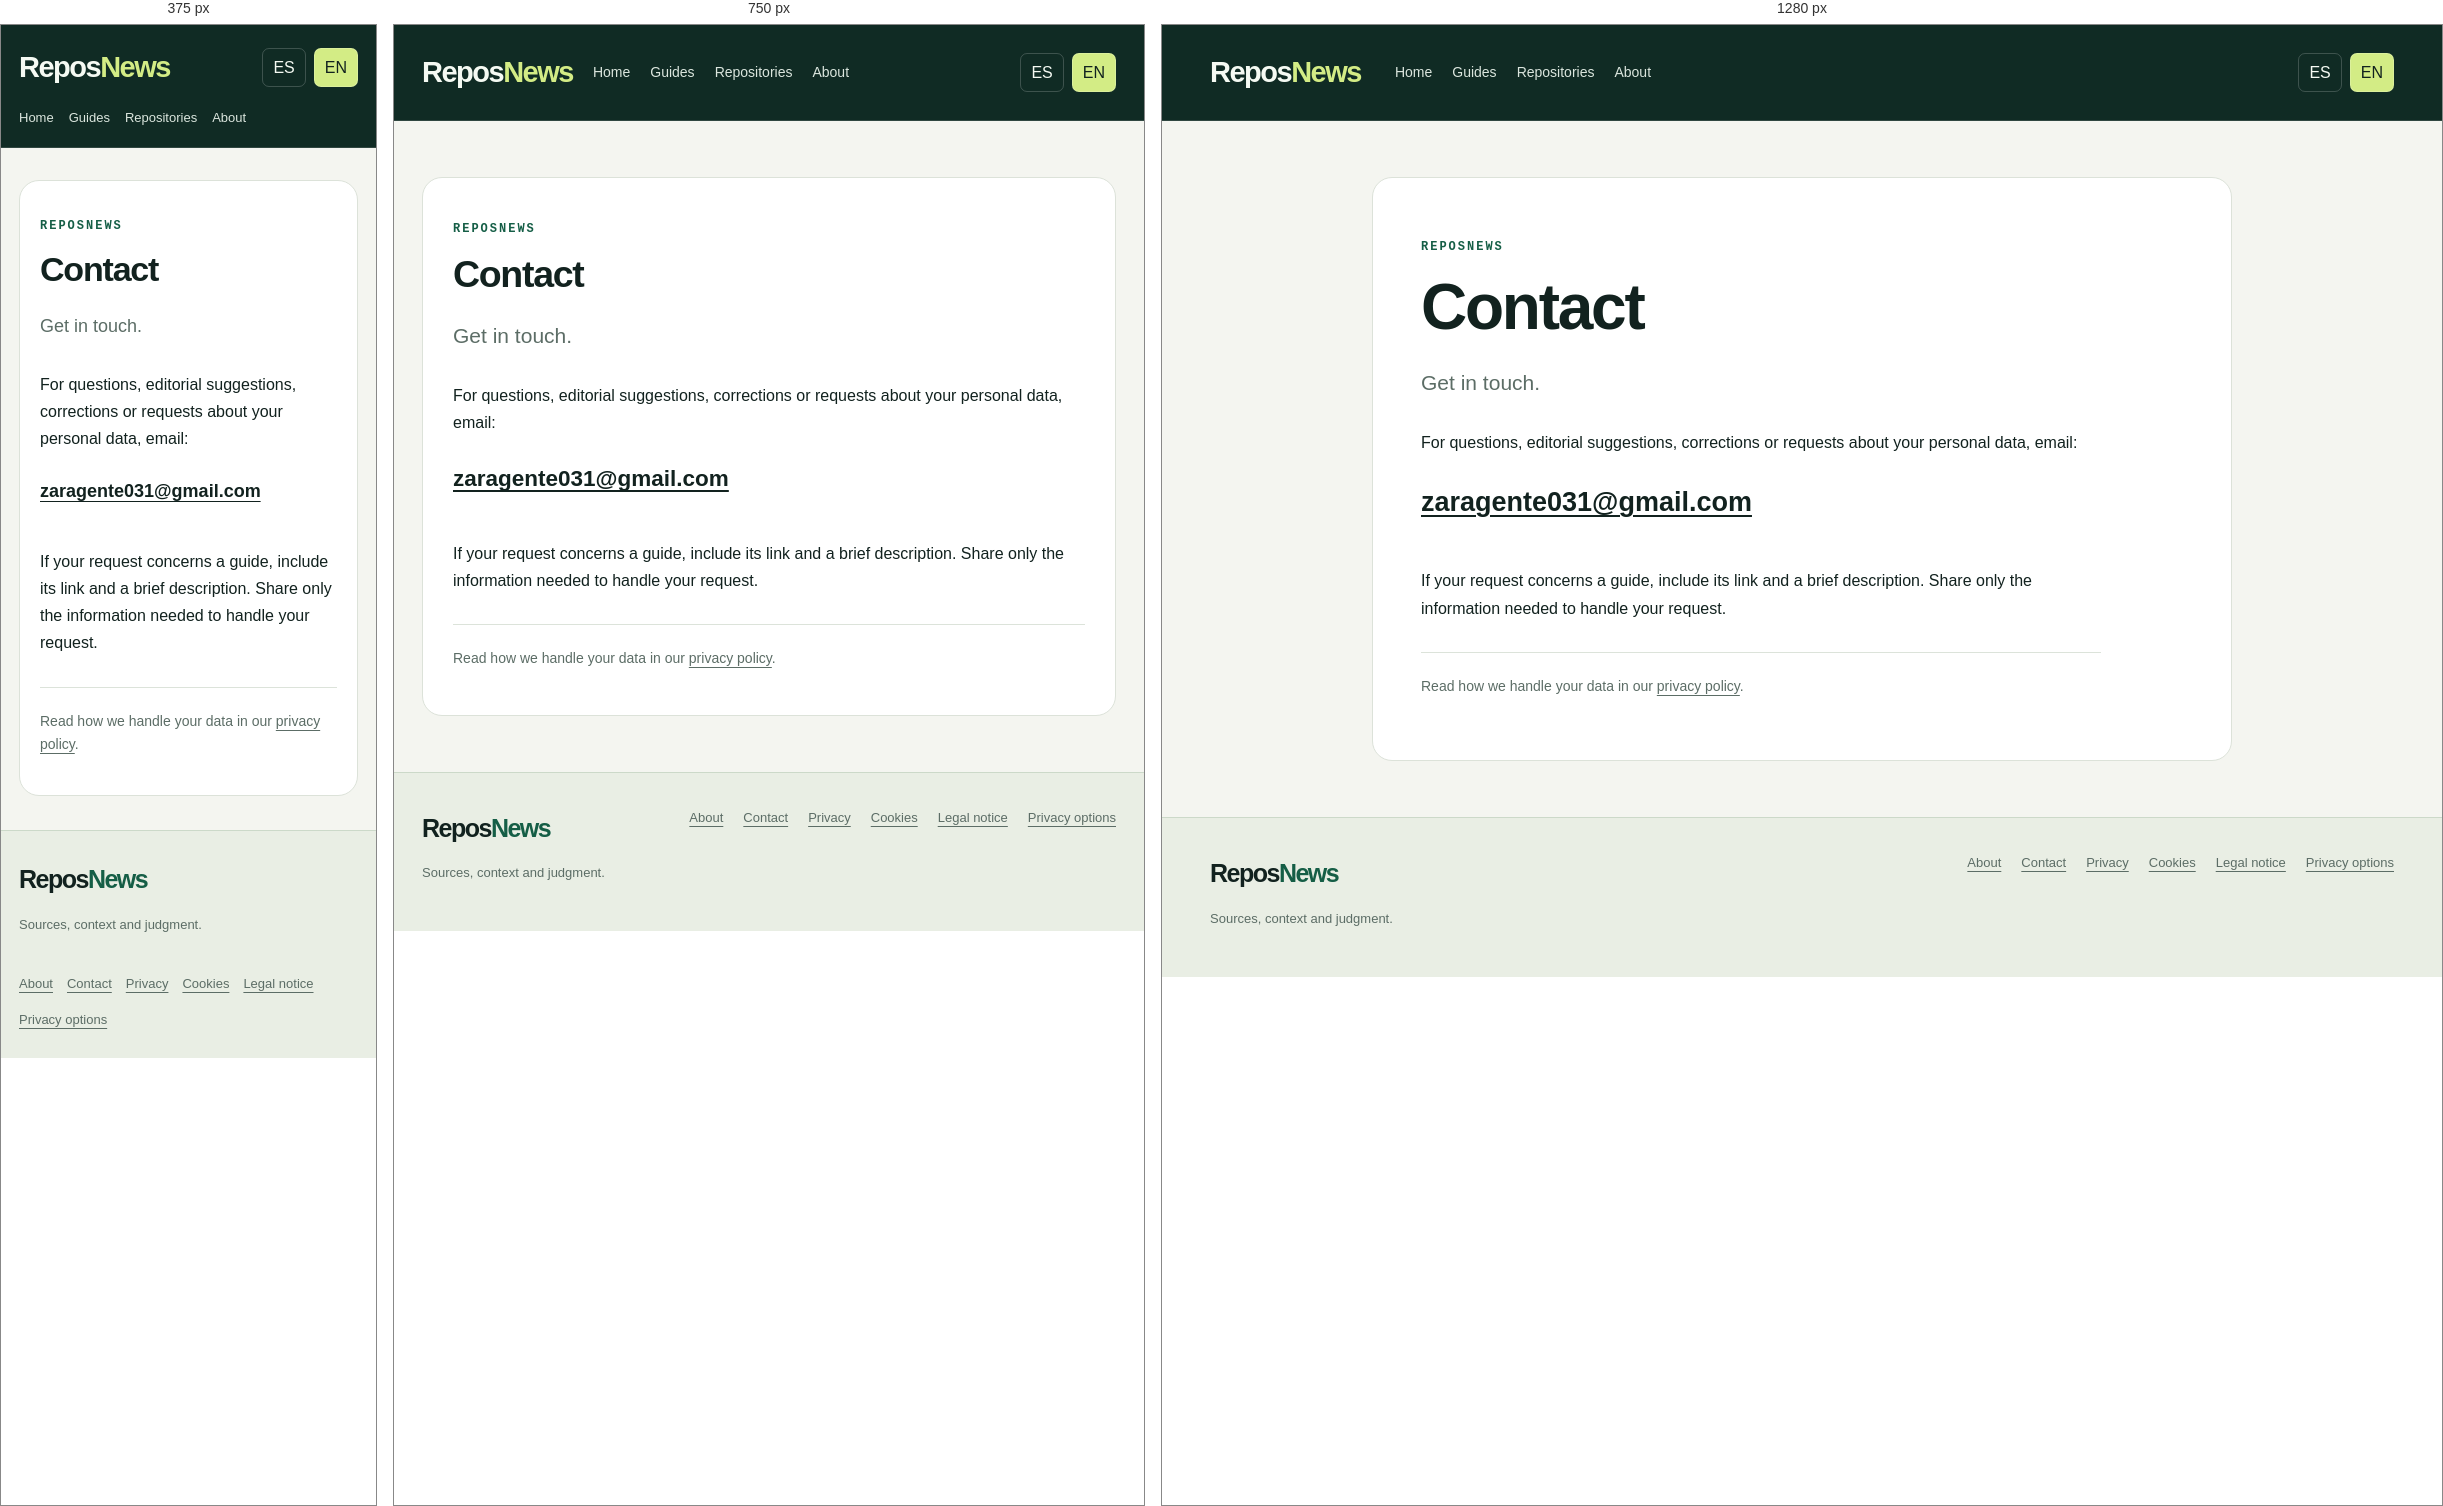
Rendered at 375 px, 750 px and 1280 px, left to right.

<!-- file: index.html -->

<!doctype html><html lang="en"><head><meta charset="utf-8"><meta name="viewport" content="width=device-width,initial-scale=1"><title>Contact · ReposNews</title><meta name="description" content="Project analysis and practical guides backed by official sources."><meta name="robots" content="index,follow"><link rel="canonical" href="https://www.reposnews.com/en/contact/"><link rel="alternate" hreflang="es" href="https://www.reposnews.com/es/contact/"><link rel="alternate" hreflang="en" href="https://www.reposnews.com/en/contact/"><link rel="alternate" hreflang="x-default" href="https://www.reposnews.com/es/contact/"><link rel="icon" href="/media/reposnews/favicon.svg"><link rel="stylesheet" href="/media/reposnews/editorial.css?v=terminal-editorial-2"><meta property="og:title" content="Contact · ReposNews"><meta property="og:description" content="Project analysis and practical guides backed by official sources."><meta property="og:type" content="website"><meta property="og:url" content="https://www.reposnews.com/en/contact/"><meta property="og:image" content="https://www.reposnews.com/media/reposnews/home.png"><meta property="og:image:width" content="1200"><meta property="og:image:height" content="630"><meta name="twitter:card" content="summary_large_image"><meta name="twitter:title" content="Contact · ReposNews"><meta name="twitter:description" content="Project analysis and practical guides backed by official sources."><meta name="twitter:image" content="https://www.reposnews.com/media/reposnews/home.png">
<meta name="google-adsense-account" content="ca-pub-4119869448727531">

<script nonce="T7BMB_GzjIJ-hirEelrEYKZ-3qSxRQIz">window.dataLayer=window.dataLayer||[];function gtag(){dataLayer.push(arguments)}gtag('consent','default',{ad_storage:'denied',ad_user_data:'denied',ad_personalization:'denied',analytics_storage:'denied'});</script>



</head><body>
<header><div class="header-inner"><a class="brand" href="/en/">Repos<span>News</span></a><nav aria-label="Navigation"><a href="/en/">Home</a><a href="/en/guides/">Guides</a><a href="/en/repositories/">Repositories</a><a href="/en/about/">About</a></nav><div class="lang"><a data-lang="es" lang="es" href="/es/contact/" aria-current="false">ES</a><a data-lang="en" lang="en" href="/en/contact/" aria-current="true">EN</a></div></div></header><main>


<article class="article info-page"><p class="eyebrow">ReposNews</p><h1>Contact</h1>

<p class="lead">Get in touch.</p><p>For questions, editorial suggestions, corrections or requests about your personal data, email:</p>
<a class="contact-email" href="mailto:zaragente031@gmail.com">zaragente031@gmail.com</a>
<p>If your request concerns a guide, include its link and a brief description. Share only the information needed to handle your request.</p>
<p class="info-caption">Read how we handle your data in our <a href="/en/privacy/">privacy policy</a>.</p>
</article>
<p role="status" id="copyStatus"></p></main>
<div class="footer-wrap"><footer><div><a class="brand" href="/en/">Repos<span>News</span></a><p>Sources, context and judgment.</p></div><nav aria-label="Footer"><a href="/en/about/">About</a><a href="/en/contact/">Contact</a><a href="/en/privacy/">Privacy</a><a href="/en/cookies/">Cookies</a><a href="/en/legal/">Legal notice</a><a href="/en/cookies/#options">Privacy options</a></nav></footer></div>
<script nonce="T7BMB_GzjIJ-hirEelrEYKZ-3qSxRQIz">(()=>{const pager=document.querySelector('[data-pager]');if(!pager)return;const track=pager.querySelector('[data-pager-track]'),tabs=[...document.querySelectorAll('.pager-tabs [data-page]')],prev=pager.querySelector('[data-pager-prev]'),next=pager.querySelector('[data-pager-next]'),count=track.children.length;const current=()=>Math.round(track.scrollLeft/Math.max(1,track.clientWidth));const go=i=>{i=Math.max(0,Math.min(count-1,i));track.scrollTo({left:i*track.clientWidth,behavior:'smooth'});};const sync=()=>{const i=current();tabs.forEach((t,n)=>t.toggleAttribute('aria-current',n===i));prev.hidden=i<=0;next.hidden=i>=count-1;const page=track.children[i];if(page)track.style.height=page.scrollHeight+'px';};tabs.forEach(t=>t.addEventListener('click',e=>{e.preventDefault();go(Number(t.dataset.page));document.getElementById('latest')?.scrollIntoView({behavior:'smooth'});}));prev.addEventListener('click',()=>go(current()-1));next.addEventListener('click',()=>go(current()+1));track.addEventListener('keydown',e=>{if(e.key==='ArrowRight')go(current()+1);if(e.key==='ArrowLeft')go(current()-1);});let raf;track.addEventListener('scroll',()=>{cancelAnimationFrame(raf);raf=requestAnimationFrame(sync);},{passive:true});addEventListener('resize',sync);const hash=/^#pagina-(\d+)$/.exec(location.hash);if(hash)track.scrollLeft=(Number(hash[1])-1)*track.clientWidth;sync();setTimeout(sync,300);})();document.querySelectorAll('[data-lang]').forEach(a=>a.addEventListener('click',()=>{document.cookie='reposnews_lang='+a.dataset.lang+'; Path=/; Max-Age=31536000; SameSite=Lax; Secure'}));document.querySelectorAll('[data-copy]').forEach(b=>b.addEventListener('click',async()=>{try{await navigator.clipboard.writeText(b.parentElement.querySelector('code').textContent);document.getElementById('copyStatus').textContent='✓ Copiado / Copied';b.textContent='✓ Copiado / Copied'}catch(e){document.getElementById('copyStatus').textContent='Selecciona el código para copiarlo / Select the code to copy'}}));document.querySelectorAll('[data-share]').forEach(b=>b.addEventListener('click',async()=>{try{const url=document.querySelector('link[rel=canonical]').href;if(navigator.share){await navigator.share({title:document.title,url})}else{await navigator.clipboard.writeText(url);document.getElementById('copyStatus').textContent='✓ Enlace copiado / Link copied'}}catch(e){if(e.name!=='AbortError')document.getElementById('copyStatus').textContent='Copia la dirección de la guía / Copy the guide address'}}));</script><script>document.querySelectorAll('form.search').forEach(f=>{const input=f.querySelector('input');const params=new URLSearchParams(location.search);input.value=params.get('q')||'';let category=params.get('category')||'';function filter(){document.querySelectorAll('.grid>.card').forEach(c=>{c.hidden=!(c.textContent.toLowerCase().includes(input.value.toLowerCase())&&(!category||c.querySelector('.tag').textContent===category));c.style.display=c.hidden?'none':''})}f.addEventListener('submit',e=>{e.preventDefault();filter()});document.querySelectorAll('.filters a').forEach(a=>a.addEventListener('click',e=>{e.preventDefault();category=new URL(a.href).searchParams.get('category')||'';filter()}));filter()});</script></body></html>

/* @media block from editorial.css */
@media(max-width:900px){.grid{grid-template-columns:repeat(2,minmax(0,1fr))}.header-inner{gap:20px;flex-wrap:wrap}.hero{grid-template-columns:1fr;padding:35px}.hero-art{display:none}.repo-facts dl{grid-template-columns:repeat(2,minmax(0,1fr))}}

/* @media block from editorial.css */
@media(max-width:600px){main{padding:18px}.header-inner{padding:18px;gap:15px}.header-inner nav{order:3;width:100%;gap:15px;font-size:13px}.lang{margin-left:auto}.hero{padding:26px 23px;border-radius:18px}.hero h1{font-size:38px;letter-spacing:-1.5px}.hero p{font-size:16px}.hero .actions{gap:9px}.hero .btn{font-size:13px;padding:10px 12px}.grid,.related .grid{grid-template-columns:1fr}.card-content{padding:21px}.section-head{align-items:start;flex-direction:column;gap:5px;margin-top:30px}.section-head h2{font-size:26px}.article h1{font-size:36px;letter-spacing:-1.4px}.article .lead{font-size:18px}.article-cover{margin:22px 0}.repo-facts{padding:19px}.repo-facts dl{gap:14px}.article-body p{font-size:16px}.article-body h2{font-size:25px}.code{padding:14px}.sources{padding:21px}footer{padding:27px 18px}footer nav{gap:14px}.note-band{padding:22px}}

/* @media block from editorial.css */
@media(max-width:600px){.article.info-page{padding:24px 20px;margin:14px auto}.info-page>h1{font-size:34px}.info-page .lead{font-size:18px}.cookie-details{padding:6px 16px}.cookie-details>div{grid-template-columns:1fr;gap:3px}.card-visual{aspect-ratio:16/10}}

/* @media block from editorial.css */
@media(max-width:900px){.related .grid{grid-template-columns:repeat(2,minmax(0,1fr))}}

/* @media block from editorial.css */
@media(max-width:600px){.related .grid{grid-template-columns:1fr}.hero .hero-art{width:100%}.terminal-body p:not(:first-child):not(.terminal-ready){display:none}}

/* @media block from editorial.css */
@media(max-width:900px){.pager-arrow{display:none!important}}